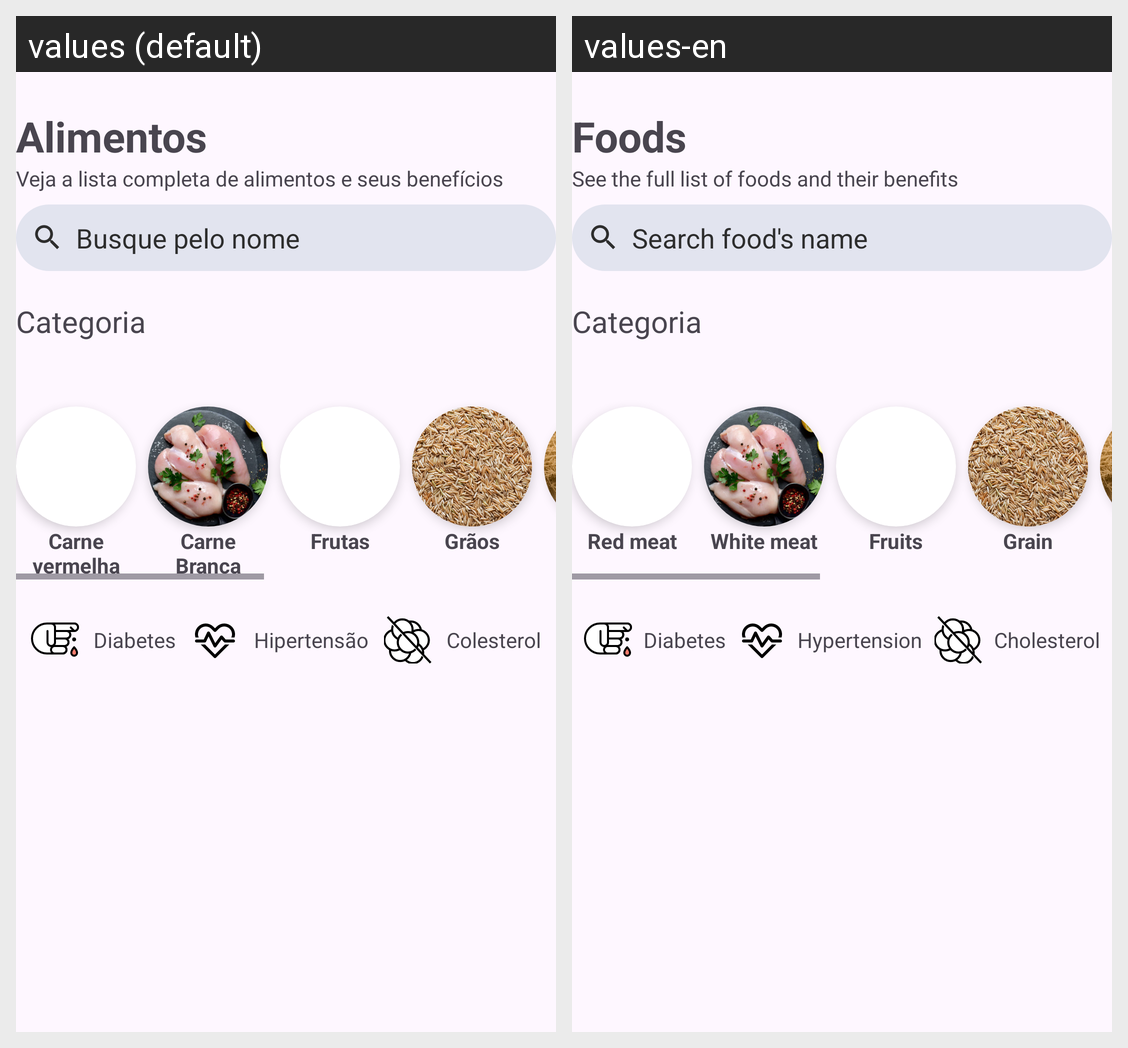

The same Android screen rendered under two of its app's locales, left to right. List the strings drawn on it with the default value and each locale's translation.
Android screen res/layout/fragment_foods.xml rendered under 2 locales, left to right: values (default), values-en. Device: Nexus 5 (rendered at 1080×1920; each locale shown at half size, 540×960, under a caption strip naming it); theme Theme.Sallusapp.
Strings drawn on this screen, with the default value and each locale's value (text and hints the layout hard-codes, and strings that could not be matched under every locale, appear in the picture but are not listed):

title_food
  values: Alimentos
  values-en: Foods

subtitle_food
  values: Veja a lista completa de alimentos e seus benefícios
  values-en: See the full list of foods and their benefits

text_search_food_name
  values: Busque pelo nome
  values-en: Search food's name

text_option_red_meat
  values: Carne vermelha
  values-en: Red meat

text_option_white_meat
  values: Carne Branca
  values-en: White meat

text_option_fruits
  values: Frutas
  values-en: Fruits

text_option_grain
  values: Grãos
  values-en: Grain

text_diabetes
  values: Diabetes
  values-en: Diabetes

text_hypertension
  values: Hipertensão
  values-en: Hypertension

text_cholesterol
  values: Colesterol
  values-en: Cholesterol
